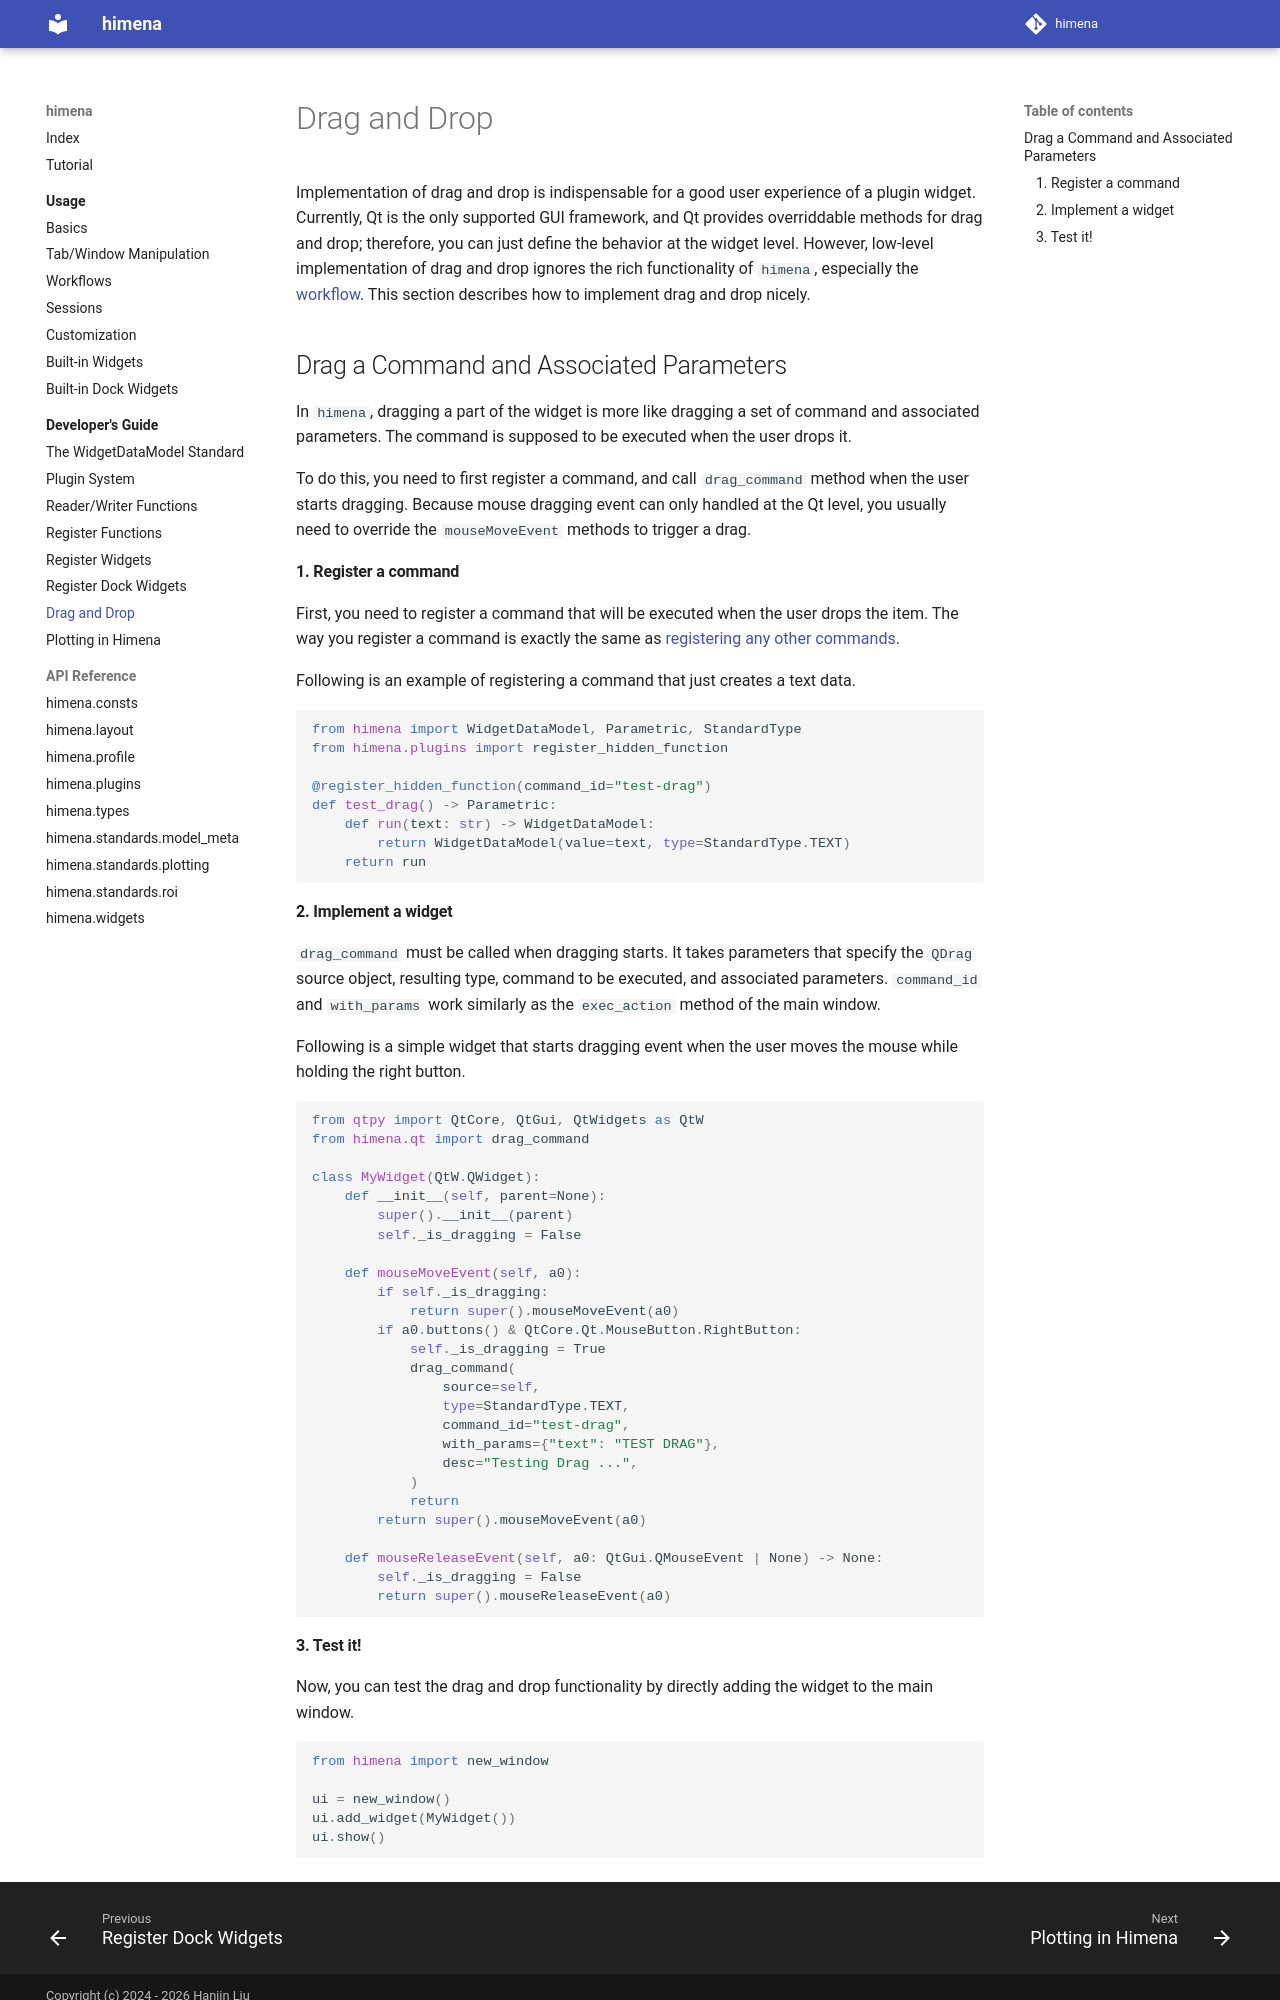

repository: hanjinliu/himena · page: dev/drag_and_drop/index.html · generator: mkdocs

# Drag and Drop

Implementation of drag and drop is indispensable for a good user experience of a plugin
widget. Currently, Qt is the only supported GUI framework, and Qt provides overriddable
methods for drag and drop; therefore, you can just define the behavior at the widget
level. However, low-level implementation of drag and drop ignores the rich functionality
of `himena`, especially the [workflow](../usage/workflows.md). This section describes
how to implement drag and drop nicely.

## Drag a Command and Associated Parameters

In `himena`, dragging a part of the widget is more like dragging a set of command and
associated parameters. The command is supposed to be executed when the user drops it.

To do this, you need to first register a command, and call `drag_command` method
when the user starts dragging. Because mouse dragging event can only handled at the Qt
level, you usually need to override the `mouseMoveEvent` methods to trigger a drag.

#### 1. Register a command

First, you need to register a command that will be executed when the user drops the
item. The way you register a command is exactly the same as [registering any other commands](register_functions.md).

Following is an example of registering a command that just creates a text data.

```python
from himena import WidgetDataModel, Parametric, StandardType
from himena.plugins import register_hidden_function

@register_hidden_function(command_id="test-drag")
def test_drag() -> Parametric:
    def run(text: str) -> WidgetDataModel:
        return WidgetDataModel(value=text, type=StandardType.TEXT)
    return run
```

#### 2. Implement a widget

`drag_command` must be called when dragging starts. It takes parameters that specify
the `QDrag` source object, resulting type, command to be executed, and associated
parameters. `command_id` and `with_params` work similarly as the `exec_action` method of
the main window.

Following is a simple widget that starts dragging event when the user moves the mouse
while holding the right button.

```python
from qtpy import QtCore, QtGui, QtWidgets as QtW
from himena.qt import drag_command

class MyWidget(QtW.QWidget):
    def __init__(self, parent=None):
        super().__init__(parent)
        self._is_dragging = False

    def mouseMoveEvent(self, a0):
        if self._is_dragging:
            return super().mouseMoveEvent(a0)
        if a0.buttons() & QtCore.Qt.MouseButton.RightButton:
            self._is_dragging = True
            drag_command(
                source=self,
                type=StandardType.TEXT,
                command_id="test-drag",
                with_params={"text": "TEST DRAG"},
                desc="Testing Drag ...",
            )
            return
        return super().mouseMoveEvent(a0)

    def mouseReleaseEvent(self, a0: QtGui.QMouseEvent | None) -> None:
        self._is_dragging = False
        return super().mouseReleaseEvent(a0)

```
